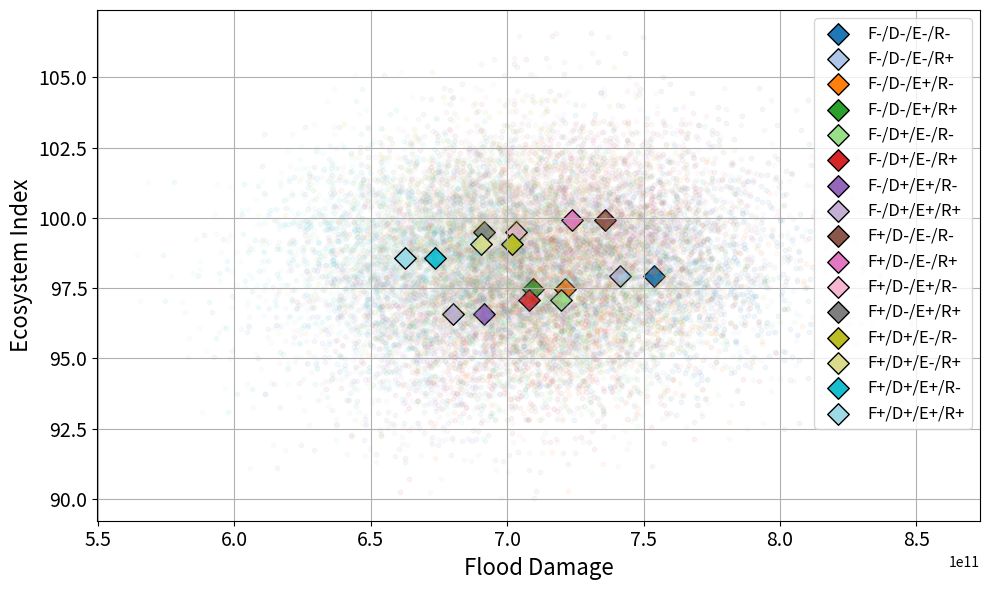

The matplotlib source for this figure:
import numpy as np
import matplotlib.pyplot as plt
import csv
import json

# ===============================
# シミュレーションの基本パラメータ
# ===============================
START_YEAR = 2025
END_YEAR   = 2100
YEARS = np.arange(START_YEAR, END_YEAR + 1)

INITIAL_FOREST_CAPACITY    = 100.0
INITIAL_DAM_CAPACITY       = 20.0
INITIAL_EMBANKMENT_CAPACITY = 40.0
INITIAL_HOUSES             = 5000
INITIAL_ECOSYSTEM          = 100.0

FOREST_CAPACITY_INCREMENT     = 10.0
DAM_CAPACITY_INCREMENT        = 10.0
EMBANKMENT_CAPACITY_INCREMENT = 10.0

DELAY_FOREST     = 40
DELAY_DAM        = 10
DELAY_EMBANKMENT = 5

COST_FOREST_PER_UNIT      = 200000
COST_DAM_PER_UNIT         = 50000000
COST_EMBANKMENT_PER_UNIT  = 100000000
COST_RELOCATION_PER_HOUSE = 30000000

FOREST_ECO_FACTOR     = 0.2
DAM_ECO_FACTOR        = 0.1
EMBANKMENT_ECO_FACTOR = 0.05

DAMAGE_COEFFICIENT = 10000

def generate_rainfall(year):
    base_mean = 300 + (year - START_YEAR)
    std = 50
    R = np.random.normal(base_mean, std)
    extreme_prob = 0.10 + (year - START_YEAR)*0.001
    if np.random.rand() < extreme_prob:
        R += np.random.uniform(100, 200)
    return max(R, 0.0)

def simulate_run(policy_actions):
    forest_capacity     = INITIAL_FOREST_CAPACITY
    dam_capacity        = INITIAL_DAM_CAPACITY
    embankment_capacity = INITIAL_EMBANKMENT_CAPACITY
    houses_at_risk      = INITIAL_HOUSES
    ecosystem           = INITIAL_ECOSYSTEM

    pending_actions = []
    upstream_cost   = 0.0
    downstream_cost = 0.0
    cumulative_damage = 0.0

    policy_by_year = {}
    for act in policy_actions:
        policy_by_year.setdefault(act["year"], []).append(act)

    for year in YEARS:
        new_pending = []
        for (eff_year, act_type, amount) in pending_actions:
            if year >= eff_year:
                if act_type == "forest":
                    forest_capacity += FOREST_CAPACITY_INCREMENT * amount
                elif act_type == "dam":
                    multiplier = np.random.uniform(0.8, 1.2)
                    dam_capacity += DAM_CAPACITY_INCREMENT * amount * multiplier
                elif act_type == "embankment":
                    multiplier = np.random.uniform(0.8, 1.2)
                    embankment_capacity += EMBANKMENT_CAPACITY_INCREMENT * amount * multiplier
            else:
                new_pending.append((eff_year, act_type, amount))
        pending_actions = new_pending

        if year in policy_by_year:
            for act in policy_by_year[year]:
                if act["type"] == "forest":
                    pending_actions.append((year + DELAY_FOREST, "forest", act["amount"]))
                    cost = COST_FOREST_PER_UNIT * FOREST_CAPACITY_INCREMENT * act["amount"]
                    upstream_cost += cost
                elif act["type"] == "dam":
                    delay_offset = np.random.randint(-1, 2)
                    pending_actions.append((year + DELAY_DAM + delay_offset, "dam", act["amount"]))
                    cost = COST_DAM_PER_UNIT * DAM_CAPACITY_INCREMENT * act["amount"]
                    upstream_cost += cost
                elif act["type"] == "embankment":
                    delay_offset = np.random.randint(-1, 2)
                    pending_actions.append((year + DELAY_EMBANKMENT + delay_offset, "embankment", act["amount"]))
                    cost = COST_EMBANKMENT_PER_UNIT * EMBANKMENT_CAPACITY_INCREMENT * act["amount"]
                    downstream_cost += cost
                elif act["type"] == "relocate":
                    houses = act["houses"]
                    houses_at_risk = max(0, houses_at_risk - houses)
                    cost = COST_RELOCATION_PER_HOUSE * houses
                    downstream_cost += cost

        R = generate_rainfall(year)
        threshold = forest_capacity + dam_capacity + embankment_capacity
        if R > threshold:
            damage = (R - threshold) * DAMAGE_COEFFICIENT * houses_at_risk
        else:
            damage = 0.0
        cumulative_damage += damage

        forest_effect     = (forest_capacity - INITIAL_FOREST_CAPACITY) * FOREST_ECO_FACTOR
        dam_effect        = dam_capacity * DAM_ECO_FACTOR
        embankment_effect = (embankment_capacity - INITIAL_EMBANKMENT_CAPACITY) * EMBANKMENT_ECO_FACTOR
        ecosystem = INITIAL_ECOSYSTEM + forest_effect - dam_effect - embankment_effect + np.random.normal(0, 2)

    results = {
        "cumulative_damage": cumulative_damage,
        "upstream_cost": upstream_cost,
        "downstream_cost": downstream_cost,
        "final_ecosystem": ecosystem
    }
    return results

def monte_carlo_simulation(n_runs, policy_actions, seed=None):
    if seed is not None:
        np.random.seed(seed)
    results_list = []
    for _ in range(n_runs):
        results_list.append(simulate_run(policy_actions))
    return results_list

def compute_percentiles(data):
    pct = np.percentile(data, [1, 5, 25, 50, 75, 95, 99])
    return {p: v for p, v in zip([1, 5, 25, 50, 75, 95, 99], pct)}

def generate_policy_actions(forest_decision, dam_decision, embankment_decision, relocation_decision):
    actions = []
    if forest_decision:
        actions.append({"type": "forest", "year": 2025, "amount": 1})
    if dam_decision:
        actions.append({"type": "dam", "year": 2030, "amount": 1})
    if embankment_decision:
        actions.append({"type": "embankment", "year": 2035, "amount": 1})
    if relocation_decision:
        actions.append({"type": "relocate", "year": 2040, "houses": 100})
    return actions

# シナリオ名を分かりやすくまとめるための関数
def scenario_label(forest, dam, embankment, relocation):
    """
    例: F- D+ E- R+ のように短く表現する
    """
    f_str = "F+" if forest else "F-"
    d_str = "D+" if dam else "D-"
    e_str = "E+" if embankment else "E-"
    r_str = "R+" if relocation else "R-"
    return f"{f_str}/{d_str}/{e_str}/{r_str}"

if __name__ == "__main__":
    n_runs = 1000
    decisions = [False, True]

    sim_data_out = {}
    results_matrix = {}
    scenario_data = {}
    scatter_points = []

    # 全16通りの組合せをループ
    for forest in decisions:
        for dam in decisions:
            for embankment in decisions:
                for relocation in decisions:
                    # シナリオ名を短く分かりやすく（例: 'F+/D-/E+/R-' など）
                    label_text = scenario_label(forest, dam, embankment, relocation)

                    policy_actions = generate_policy_actions(forest, dam, embankment, relocation)
                    sim_results = monte_carlo_simulation(n_runs, policy_actions, seed=42)

                    upstream_costs   = np.array([res["upstream_cost"] for res in sim_results])
                    ecosystems       = np.array([res["final_ecosystem"] for res in sim_results])
                    flood_damages    = np.array([res["cumulative_damage"] for res in sim_results])
                    downstream_costs = np.array([res["downstream_cost"] for res in sim_results])

                    sim_data_out[(forest, dam, embankment, relocation)] = {
                        "upstream_cost": upstream_costs,
                        "downstream_cost": downstream_costs,
                        "flood_damage": flood_damages,
                        "ecosystem": ecosystems
                    }

                    up_cost_pct   = compute_percentiles(upstream_costs)
                    eco_pct       = compute_percentiles(ecosystems)
                    flood_pct     = compute_percentiles(flood_damages)
                    down_cost_pct = compute_percentiles(downstream_costs)

                    combo_key = label_text
                    results_matrix[combo_key] = {
                        "upstream_cost": up_cost_pct,
                        "ecosystem": eco_pct,
                        "flood_damage": flood_pct,
                        "downstream_cost": down_cost_pct
                    }

                    median_flood = np.median(flood_damages)
                    median_eco   = np.median(ecosystems)
                    scatter_points.append((median_flood, median_eco, combo_key))

                    scenario_data[label_text] = {
                        "flood": flood_damages,
                        "eco": ecosystems,
                        "median_flood": median_flood,
                        "median_eco": median_eco
                    }

    # CSVに書き出す部分は省略または同様に実装可能

    # 可視化: 上記の label_text を使い，凡例の文字サイズを大きく設定
    plt.figure(figsize=(10, 6))
    colors = plt.cm.tab20(np.linspace(0, 1, len(scenario_data)))
    for i, (label_text, data) in enumerate(scenario_data.items()):
        flood_data = data["flood"]
        eco_data   = data["eco"]
        median_flood = data["median_flood"]
        median_eco   = data["median_eco"]

        # 散布点をやや小さく, alpha=0.05 で重なりを緩和
        plt.scatter(flood_data, eco_data, alpha=0.05, s=10, color=colors[i])
        # 中央値を明確に表示
        plt.scatter(median_flood, median_eco, marker='D', s=120, edgecolor='k',
                    color=colors[i], label=label_text)

    plt.xlabel("Flood Damage", fontsize=16)
    plt.ylabel("Ecosystem Index", fontsize=16)
    plt.xticks(fontsize=14)
    plt.yticks(fontsize=14)
    # plt.title("Scenario Comparison: Flood Damage vs. Ecosystem Index")
    plt.grid(True)
    # 凡例のフォントサイズを 'medium' や 'large' などで調整
    plt.legend(fontsize='large', bbox_to_anchor=(1, 1), loc='upper right')
    plt.tight_layout()
    plt.show()
